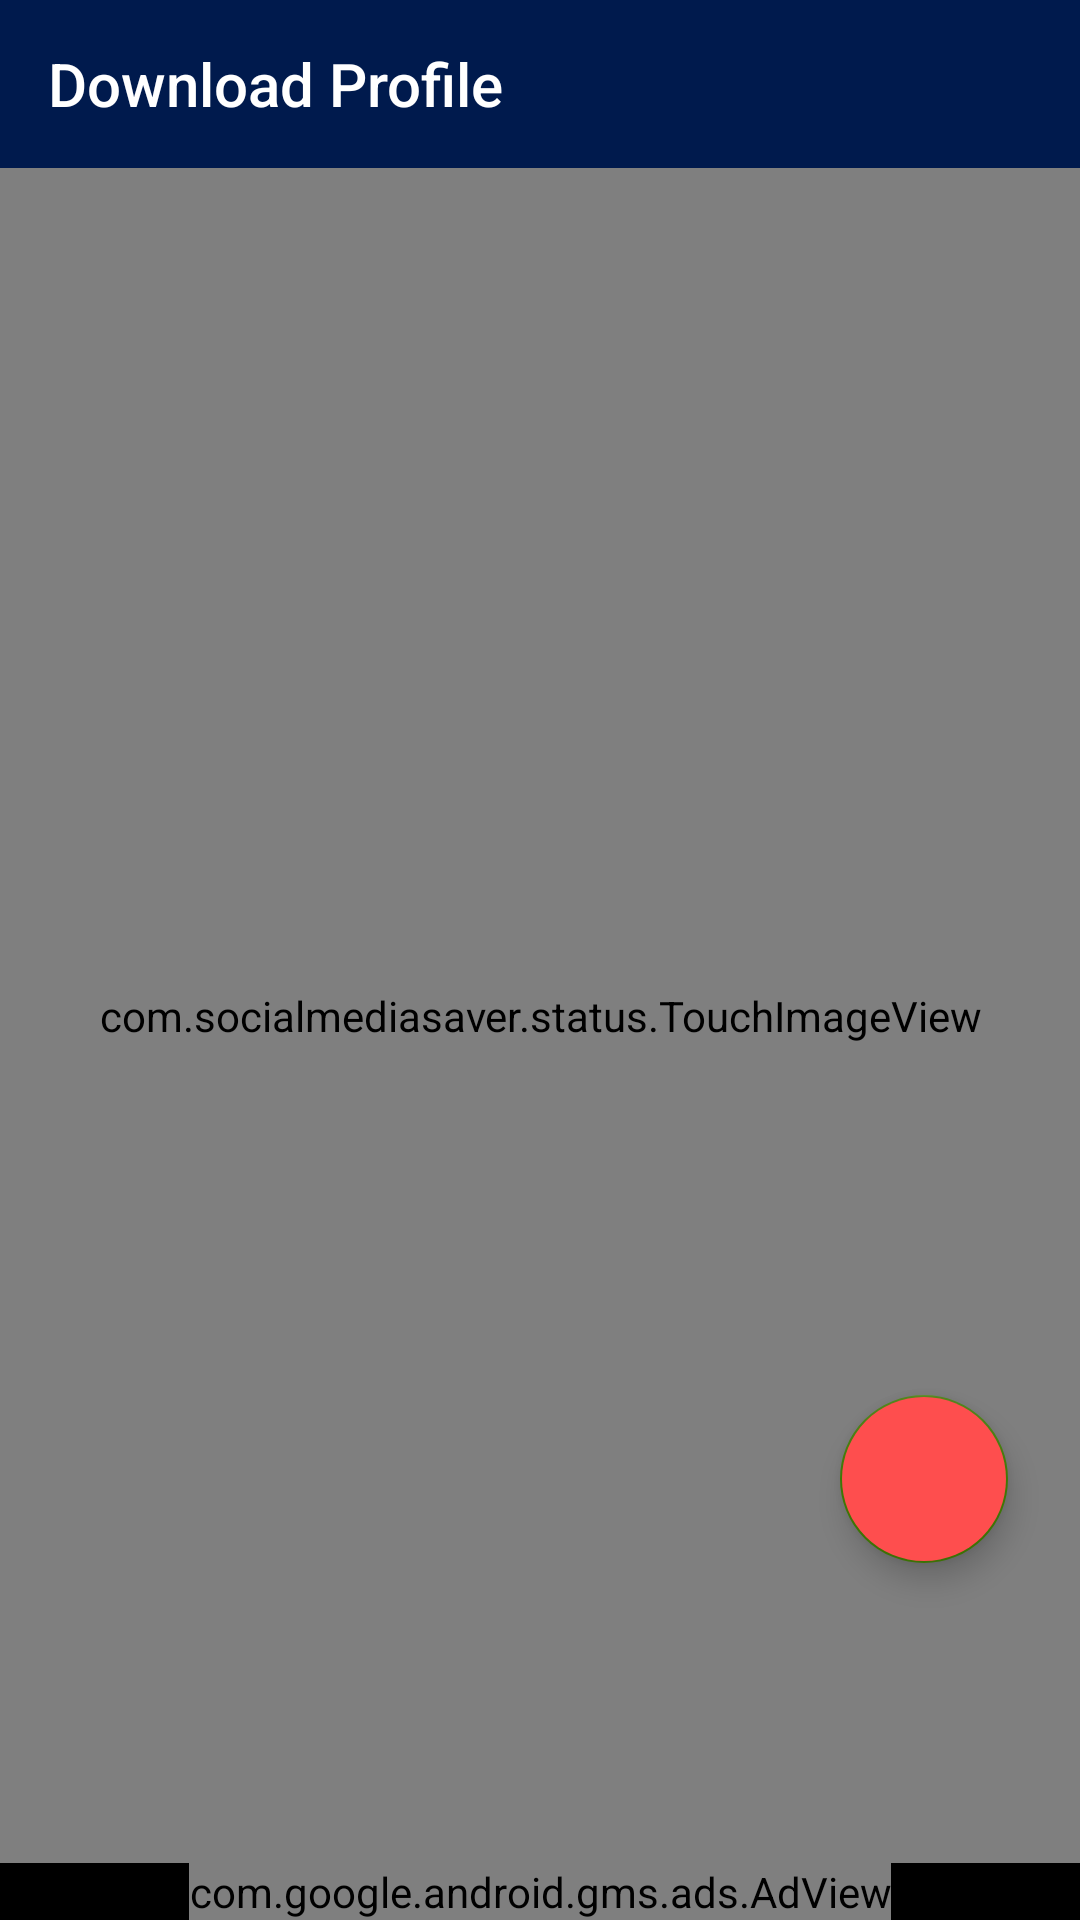

Android layout source for this screen:
<!-- AndroidManifest.xml: application theme AppTheme -->
<!-- res/layout/activity_instapic_image.xml -->
<?xml version="1.0" encoding="utf-8"?>
<LinearLayout xmlns:android="http://schemas.android.com/apk/res/android"
    xmlns:app="http://schemas.android.com/apk/res-auto"
    xmlns:tools="http://schemas.android.com/tools"
    android:layout_width="match_parent"
    android:layout_height="match_parent"
    android:background="@color/black"
    tools:context=".activity.FullinstaprofilePicActivity"
    android:orientation="vertical">

    <androidx.appcompat.widget.Toolbar
        android:id="@+id/insta_toolbar"
        android:layout_width="match_parent"
        android:layout_height="wrap_content"
        android:background="@color/colorPrimary"
        android:theme="@style/AppTheme.AppBarOverlay"
        app:layout_constraintEnd_toEndOf="parent"
        app:layout_constraintStart_toStartOf="parent"
        app:layout_constraintTop_toTopOf="parent"
        app:titleTextColor="@color/white"
        app:title="Download Profile"
        android:visibility="visible"
        />
    <androidx.constraintlayout.widget.ConstraintLayout
        android:layout_width="match_parent"
        android:layout_height="match_parent"
        android:background="@color/black">

        <com.google.android.material.floatingactionbutton.FloatingActionButton
            android:id="@+id/floatingActionButton"
            android:layout_width="wrap_content"
            android:layout_height="wrap_content"
            android:layout_marginEnd="24dp"
            android:backgroundTint="@color/red"
            android:tint="@color/white"
            android:clickable="true"
            android:scaleType="fitCenter"
            android:layout_marginBottom="100dp"
            app:layout_constraintBottom_toBottomOf="@+id/fullImag"
            app:layout_constraintEnd_toEndOf="parent"
            app:srcCompat="@drawable/ic_download" />

        <com.socialmediasaver.status.TouchImageView
            android:id="@+id/fullImag"
            android:layout_width="match_parent"
            android:layout_height="0dp"
            android:scaleType="fitCenter"
            android:src="@drawable/logo"
            android:layout_centerInParent="true"
            app:layout_constraintBottom_toTopOf="@+id/fullImage_adView"

            app:layout_constraintEnd_toEndOf="parent"
            app:layout_constraintStart_toStartOf="parent"
            app:layout_constraintTop_toTopOf="parent"/>










        <com.google.android.gms.ads.AdView
            android:id="@+id/fullImage_adView"
            android:layout_width="wrap_content"
            android:layout_height="wrap_content"
            android:layout_alignParentBottom="true"
            android:layout_centerHorizontal="true"
            app:adSize="BANNER"
            app:adUnitId="@string/BannerId"
            app:layout_constraintBottom_toBottomOf="parent"
            app:layout_constraintEnd_toEndOf="parent"
            app:layout_constraintStart_toStartOf="parent" />


    </androidx.constraintlayout.widget.ConstraintLayout>
</LinearLayout>
<!-- resources referenced by this layout -->
<resources>
  <color name="black">#000</color>
  <color name="colorPrimary">#001A4D</color>
  <color name="red">#fe4e4e</color>
  <color name="white">#FFFFFF</color>
  <string name="BannerId" translatable="false">ca-app-pub-6258437224449829/7006034461</string>
  <style name="AppTheme.AppBarOverlay" parent="ThemeOverlay.AppCompat.Dark.ActionBar" />
  <style name="AppTheme" parent="Theme.AppCompat.Light.DarkActionBar">
          
          <item name="colorPrimary">@color/colorPrimary</item>
          <item name="colorPrimaryDark">@color/colorPrimaryDark</item>
          <item name="colorAccent">@color/colorAccent</item>
          <item name="android:textColorSecondary">@color/black</item>
  
      </style>
  <color name="colorPrimaryDark">#00264D</color>
  <color name="colorAccent">#407806</color>
</resources>
